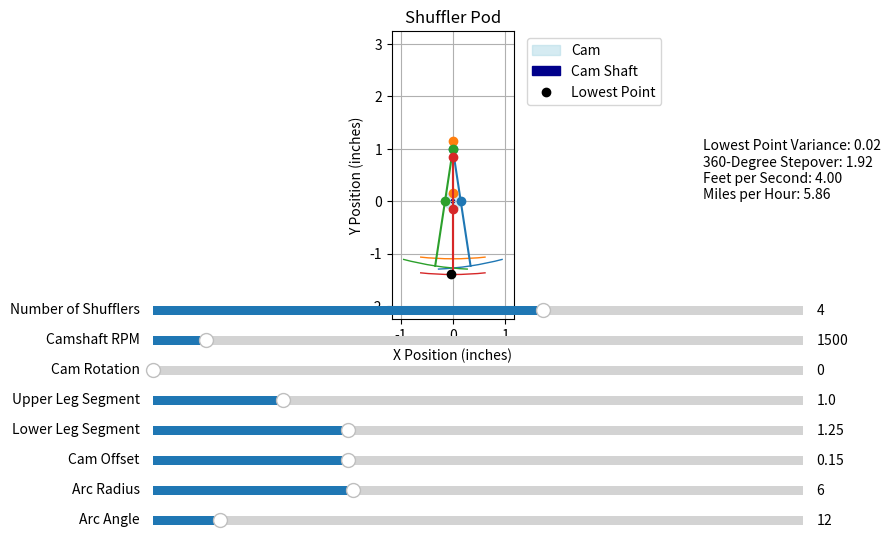

This chart was generated by the following Python code:
import matplotlib.pyplot as plt
import numpy as np
import matplotlib.patches as patches
from matplotlib.widgets import Slider

# Configuration for the static shuffler
class StaticShufflerConfig:
    def __init__(self, num_shufflers=1, upper_leg_segment=1.0, lower_leg_segment=1.5, cam_offset=0.3, arc_radius=0.2, arc_angle=20, cam_rotation=0, camshaft_rpm=500):
        self.num_shufflers = num_shufflers
        self.upper_leg_segment = upper_leg_segment
        self.lower_leg_segment = lower_leg_segment
        self.cam_offset = cam_offset
        self.cam_radius = 1.1 * cam_offset
        self.arc_radius = arc_radius
        self.arc_angle = arc_angle
        self.cam_rotation = cam_rotation
        self.camshaft_rpm = camshaft_rpm 

    def calculate_lowest_point_variance_and_stepover(self):

        rightedge = np.pi / self.num_shufflers #angle in rad right before the lowest point switches shufflers

        camlocx = np.sin(rightedge) * self.cam_offset
        camlocy = -1 * np.cos(rightedge) * self.cam_offset 

        dx = camlocx
        dy = -1 * np.sqrt((self.upper_leg_segment**2) - dx**2)

        unitx = dx/self.upper_leg_segment
        unity = dy/self.upper_leg_segment

        # Center point on the arc
        arccenterx = camlocx + (self.lower_leg_segment * unitx) 
        arccentery = camlocy + (self.lower_leg_segment * unity)

        # Center of the arc circle
        centerx = arccenterx - (self.arc_radius * unitx)
        centery = arccentery - (self.arc_radius * unity)
        
        # Angle of leg at transition point in radians
        sigma_rad = np.arctan(unity / unitx)

        # Angle of leg at transition point from lower vertical
        vert_rad = (np.pi / 2) + sigma_rad

        # Angle about arc center that the left tip of the arc is at the transition point from lower vertical
        left_rad =(vert_rad - (self.arc_angle * np.pi / 180 / 2))

        # Calculate the lowest point options on a complete circle
        lowestx = centerx
        lowesty = centery - self.arc_radius

        # Calculate if the arc does not go to the lowest point on the circle
        lowesty2 = centery - (np.cos(left_rad) * self.arc_radius)
        lowestx2 = centerx + (np.sin(left_rad) * self.arc_radius)

        # Determine the lowest point based on x values
        if left_rad > 0: # MAY NEED TO FLIP THE EQUALITY
            lowestx = lowestx2
            lowesty = lowesty2

        usedhalfchord = np.sqrt((arccenterx - lowestx)**2 + (arccentery - lowesty)**2) 

        usedangle = 2*(2* np.arcsin(usedhalfchord/(2*self.arc_radius))) # doubling the chord conversion to reach full angle
        maxarc = self.arc_angle * self.arc_radius * 2 * np.pi # whole foot
        usedarc = usedangle/self.arc_angle *maxarc /(2* np.pi)

        # Stepover calculation
        stepover = self.num_shufflers * ((2 * lowestx) + usedarc)

        # Lowest point variance calculation
        lowest_point_variance = np.abs((-self.cam_offset - self.lower_leg_segment) - lowesty) 
    
        return lowest_point_variance, stepover

    def calculate_speeds(self, stepover):
        feet_per_second = (stepover * self.camshaft_rpm) / 720
        miles_per_hour = feet_per_second * 1.46667
        return feet_per_second, miles_per_hour

# Plot multiple shufflers in a pod
def plot_shuffler_pod(config: StaticShufflerConfig):
    fig, ax = plt.subplots(figsize=(10, 6))
    plt.subplots_adjust(left=0.25, bottom=0.4, right=0.85) 
    colors = plt.cm.tab10.colors  # Color map for unique shufflers

    # Initial calculation for display values
    lowest_point_variance, stepover = config.calculate_lowest_point_variance_and_stepover()
    feet_per_second, miles_per_hour = config.calculate_speeds(stepover)

    display_text = fig.text(0.8, 0.7, f"Lowest Point Variance: {lowest_point_variance:.2f}\n360-Degree Stepover: {stepover:.2f}\nFeet per Second: {feet_per_second:.2f}\nMiles per Hour: {miles_per_hour:.2f}",
                            ha="left", va="top", fontsize=10, transform=fig.transFigure)

    def update_display():
        lowest_point_variance, stepover = config.calculate_lowest_point_variance_and_stepover()
        feet_per_second, miles_per_hour = config.calculate_speeds(stepover)
        display_text.set_text(f"Lowest Point Variance: {lowest_point_variance:.2f}\n360-Degree Stepover: {stepover:.2f}\nFeet per Second: {feet_per_second:.2f}\nMiles per Hour: {miles_per_hour:.2f}")

    def draw_pod():
        ax.clear()
        
        cam_shaft_position = np.array([0, 0])
        base_rotation_angle = config.cam_rotation
        angle_step = 360 / config.num_shufflers

        cam_circle = plt.Circle(cam_shaft_position, config.cam_radius, color='lightblue', alpha=0.5, label="Cam")
        ax.add_patch(cam_circle)

        cam_shaft_radius = config.cam_radius * 0.2
        cam_shaft = plt.Circle(cam_shaft_position, cam_shaft_radius, color='darkblue', label="Cam Shaft")
        ax.add_patch(cam_shaft)

        lowest_y = None
        lowest_point_position = None

        for i in range(config.num_shufflers):
            offset_angle = np.deg2rad(base_rotation_angle + i * angle_step)
            offset_x = config.cam_offset * np.cos(offset_angle)
            offset_y = config.cam_offset * np.sin(offset_angle)
            offset_point = cam_shaft_position + np.array([offset_x, offset_y])

            moving_point_x = cam_shaft_position[0]
            vertical_displacement = np.sqrt(config.upper_leg_segment**2 - (offset_point[0] - moving_point_x)**2)
            moving_point_y = offset_point[1] + vertical_displacement
            moving_point_position = np.array([moving_point_x, moving_point_y])

            direction_vector = offset_point - moving_point_position
            direction_unit_vector = direction_vector / np.linalg.norm(direction_vector)
            leg_end = offset_point + direction_unit_vector * config.lower_leg_segment

            arc_center = leg_end - direction_unit_vector * config.arc_radius

            theta1 = -config.arc_angle / 2
            theta2 = config.arc_angle / 2
            for theta in np.linspace(theta1, theta2, num=20):
                angle_rad = np.deg2rad(theta)
                edge_x = arc_center[0] + config.arc_radius * np.cos(angle_rad + np.arctan2(direction_unit_vector[1], direction_unit_vector[0]))
                edge_y = arc_center[1] + config.arc_radius * np.sin(angle_rad + np.arctan2(direction_unit_vector[1], direction_unit_vector[0]))

                if lowest_y is None or edge_y < lowest_y:
                    lowest_y = edge_y
                    lowest_point_position = np.array([edge_x, edge_y])

            color = colors[i % len(colors)]

            ax.plot(*offset_point, 'o', color=color)
            
            ax.plot(
                [offset_point[0], moving_point_position[0]],
                [offset_point[1], moving_point_position[1]],
                color=color
            )

            ax.plot(
                [offset_point[0], leg_end[0]],
                [offset_point[1], leg_end[1]],
                color=color
            )

            foot_arc = patches.Arc(arc_center, width=config.arc_radius * 2, height=config.arc_radius * 2,
                                   angle=np.rad2deg(np.arctan2(direction_unit_vector[1], direction_unit_vector[0])),
                                   theta1=theta1, theta2=theta2, color=color)
            ax.add_patch(foot_arc)

            ax.plot(*moving_point_position, 'o', color=color)

        if lowest_point_position is not None:
            ax.plot(*lowest_point_position, 'o', color='black', label="Lowest Point")

        ax.set_aspect('equal')
        ax.set_title("Shuffler Pod")
        ax.set_xlabel("X Position (inches)")
        ax.set_ylabel("Y Position (inches)")
        ax.grid(True)
        ax.legend(loc="upper left", bbox_to_anchor=(1.05, 1))

        ax.set_xlim(-config.cam_radius - 1, config.cam_radius + 1)
        ax.set_ylim(-config.lower_leg_segment - 1, config.upper_leg_segment + config.lower_leg_segment + 1)
        
        fig.canvas.draw_idle()

    draw_pod()
    update_display()

    ax_num_shufflers = plt.axes([0.25, 0.4, 0.65, 0.03])
    ax_upper_leg = plt.axes([0.25, 0.25, 0.65, 0.03])
    ax_lower_leg = plt.axes([0.25, 0.2, 0.65, 0.03])
    ax_cam_offset = plt.axes([0.25, 0.15, 0.65, 0.03])
    ax_arc_radius = plt.axes([0.25, 0.1, 0.65, 0.03])
    ax_arc_angle = plt.axes([0.25, 0.05, 0.65, 0.03])
    ax_cam_rotation = plt.axes([0.25, 0.3, 0.65, 0.03])
    ax_camshaft_rpm = plt.axes([0.25, 0.35, 0.65, 0.03])

    slider_num_shufflers = Slider(ax_num_shufflers, 'Number of Shufflers', 1, 6, valinit=config.num_shufflers, valstep=1)
    slider_upper_leg = Slider(ax_upper_leg, 'Upper Leg Segment', 0.5, 3.0, valinit=config.upper_leg_segment)
    slider_lower_leg = Slider(ax_lower_leg, 'Lower Leg Segment', 0.5, 3.0, valinit=config.lower_leg_segment)
    slider_cam_offset = Slider(ax_cam_offset, 'Cam Offset', 0.0, 0.5, valinit=config.cam_offset)
    slider_arc_radius = Slider(ax_arc_radius, 'Arc Radius', 2, 15, valinit=config.arc_radius)
    slider_arc_angle = Slider(ax_arc_angle, 'Arc Angle', 3, 90, valinit=config.arc_angle)
    slider_cam_rotation = Slider(ax_cam_rotation, 'Cam Rotation', 0, 360, valinit=config.cam_rotation)
    slider_camshaft_rpm = Slider(ax_camshaft_rpm, 'Camshaft RPM', 300, 15000, valinit=config.camshaft_rpm, valstep=100)

    def update(val):
        config.num_shufflers = slider_num_shufflers.val
        config.upper_leg_segment = slider_upper_leg.val
        config.lower_leg_segment = slider_lower_leg.val
        config.cam_offset = slider_cam_offset.val
        config.cam_radius = 1.1 * config.cam_offset 
        config.arc_radius = slider_arc_radius.val
        config.arc_angle = slider_arc_angle.val
        config.cam_rotation = slider_cam_rotation.val
        config.camshaft_rpm = slider_camshaft_rpm.val
        draw_pod()
        update_display()

    def updatepod(val):
        config.cam_rotation = slider_cam_rotation.val
        draw_pod()

    def updatedisplay(val):
        config.camshaft_rpm = slider_camshaft_rpm.val
        update_display()

    slider_num_shufflers.on_changed(update)
    slider_upper_leg.on_changed(update)
    slider_lower_leg.on_changed(update)
    slider_cam_offset.on_changed(update)
    slider_arc_radius.on_changed(update)
    slider_arc_angle.on_changed(update)
    slider_cam_rotation.on_changed(updatepod)
    slider_camshaft_rpm.on_changed(updatedisplay)

    plt.show()

# Updated config
updated_config = StaticShufflerConfig(num_shufflers=4, upper_leg_segment=1.0, lower_leg_segment=1.25, cam_offset=0.15, arc_radius=6, arc_angle=12, cam_rotation=0, camshaft_rpm=1500)
plot_shuffler_pod(updated_config)
